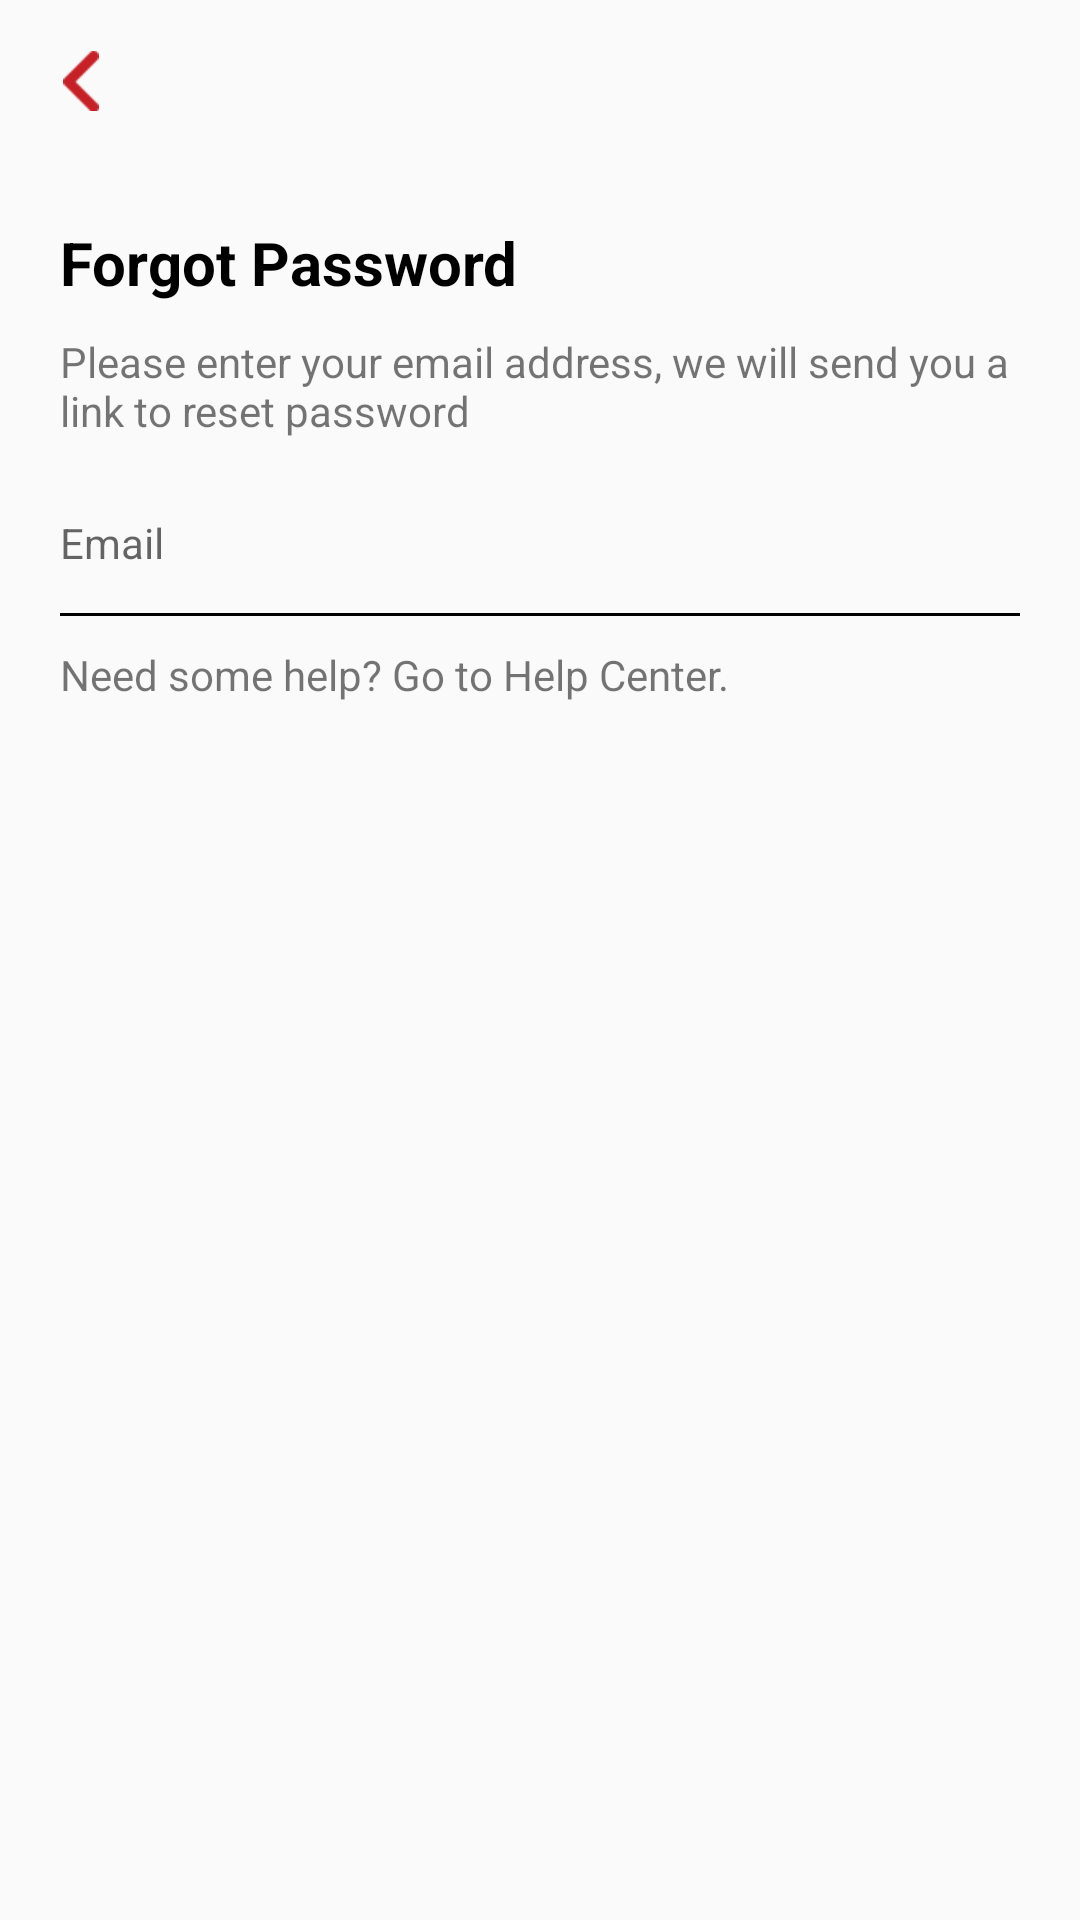

This screen was rendered from an Android layout file. Write that file and the resources it references.
<!-- AndroidManifest.xml: application theme AppTheme -->
<!-- res/layout/forgot_password.xml -->
<?xml version="1.0" encoding="utf-8"?>
<RelativeLayout xmlns:android="http://schemas.android.com/apk/res/android"
    xmlns:app="http://schemas.android.com/apk/res-auto"
    xmlns:tools="http://schemas.android.com/tools"
    android:layout_width="match_parent"
    android:layout_height="match_parent"
    tools:context=".TopNews.LoginSignup.ForgotPassword">

    <ImageView
        android:layout_width="24dp"
        android:layout_height="24dp"
        android:id="@+id/forgot_password_back_IV_id"
        android:layout_margin="15dp"
        android:src="@drawable/ic_back_color"
        android:padding="2dp"/>

    <RelativeLayout
        android:layout_width="match_parent"
        android:layout_height="match_parent"
        android:layout_below="@+id/forgot_password_back_IV_id"
        android:layout_marginLeft="20dp"
        android:layout_marginRight="20dp"
        android:layout_marginTop="20dp"
        >

        <TextView
            android:layout_width="wrap_content"
            android:layout_height="wrap_content"
            android:id="@+id/forgot_password_TV1_id"
            android:text="Forgot Password"
            android:textColor="@color/black"
            android:textSize="20dp"
            android:textStyle="bold"
            />

        <TextView
            android:layout_width="match_parent"
            android:layout_height="wrap_content"
            android:id="@+id/forgot_password_TV2_id"
            android:layout_below="@+id/forgot_password_TV1_id"
            android:layout_marginTop="10dp"
            android:text="Please enter your email address, we will send you a link to reset password"
            />

        <LinearLayout
            android:layout_width="match_parent"
            android:layout_height="wrap_content"
            android:id="@+id/forgot_password_email_LL_id"
            android:layout_below="@+id/forgot_password_TV2_id"
            android:background="@drawable/bottom_line_border"
            android:layout_marginTop="25dp">


            <EditText
                android:layout_width="match_parent"
                android:layout_height="wrap_content"
                android:id="@+id/forgot_password_email_ET_id"
                android:background="@android:color/transparent"
                android:layout_below="@+id/login_TV1_id"
                android:hint="Email"
                android:textSize="14dp"
                android:paddingBottom="15dp"
                />

        </LinearLayout>

        <TextView
            android:layout_width="wrap_content"
            android:layout_height="wrap_content"
            android:id="@+id/forgot_password_TV3_id"
            android:layout_marginTop="10dp"
            android:layout_below="@+id/forgot_password_email_LL_id"
            android:text="Need some help?"
            />

        <TextView
            android:layout_width="wrap_content"
            android:layout_height="wrap_content"
            android:id="@+id/forgot_password_TV4_id"
            android:layout_marginTop="10dp"
            android:layout_below="@+id/forgot_password_email_LL_id"
            android:layout_toRightOf="@+id/forgot_password_TV3_id"
            android:text=" Go to Help Center."
            />

        <ImageView
            android:layout_width="48dp"
            android:layout_height="48dp"
            android:layout_alignParentRight="true"
            android:layout_alignParentBottom="true"
            android:layout_marginBottom="35dp"
            android:src="@drawable/ic_next_white"/>


    </RelativeLayout>

</RelativeLayout>
<!-- resources referenced by this layout -->
<resources>
  <color name="black">#000000</color>
  <!-- drawable bottom_line_border (drawable) -->
  <?xml version="1.0" encoding="utf-8"?>
  <layer-list xmlns:android="http://schemas.android.com/apk/res/android">
      <item
          android:top="-2dp"
          android:left="-2dp"
          android:right="-2dp">
  
          <shape android:shape="rectangle">
              <stroke
                  android:width="0.9dp"
                  android:color="@color/black"/>
          </shape>
      </item>
  </layer-list>
  <!-- drawable ic_back_color: png bitmap (drawable-v24, 342 bytes) -->
  <style name="AppTheme" parent="Theme.AppCompat.Light.NoActionBar">
          
          <item name="colorPrimary">@color/colorPrimary</item>
  
          <item name="colorPrimaryDark">@color/blue</item>
          <item name="colorAccent">@color/colorAccent</item>
          <item name="bottomSheetDialogTheme">@style/AppBottomSheetDialogTheme</item>
      </style>
  <color name="colorPrimary">#008577</color>
  <color name="blue">#c52127</color>
  <color name="colorAccent">#D81B60</color>
  <style name="AppBottomSheetDialogTheme" parent="Theme.Design.Light.BottomSheetDialog">
          <item name="bottomSheetStyle">@style/AppModalStyle</item>
      </style>
  <style name="AppModalStyle" parent="Widget.Design.BottomSheet.Modal">
          <item name="android:background">@drawable/bg_round</item>
      </style>
</resources>
